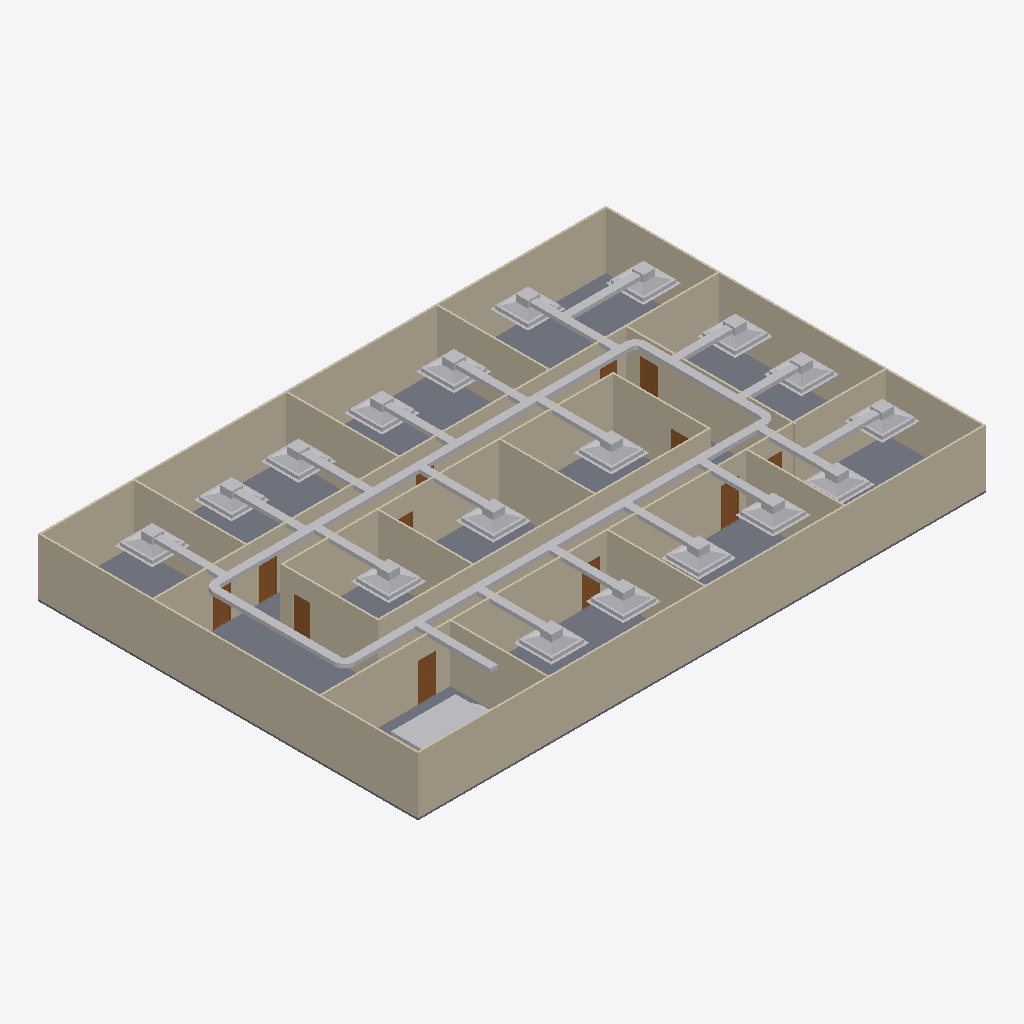
Isometric view of an IFC building model (IFC-SPF (STEP), schema IFC4, length unit metre), seen from the south-west, elements coloured by IFC class: 47 other elements (light grey), 20 walls (beige), 12 doors (brown), 1 slab (grey).
Extent 30.2 m × 20.2 m × 3.2 m (x, y, z). Storeys (2): GF at 0.00 m; DUCTING at 0.00 m. Elements (99): 24 IfcDuctSegment, 22 IfcDuctFitting, 20 IfcWall, 19 IfcAirTerminalBox, 12 IfcDoor, 1 IfcFlowTerminal, 1 IfcSlab.

HEADER;
FILE_DESCRIPTION(('ViewDefinition[DesignTransferView]'),'2;1');
FILE_NAME('s08-activity.ifc','2026-11-13T10:21:49+08:00',(''),(''),'IfcOpenShell 0.8.5-post1','Bonsai 0.8.5-post1','Nobody');
FILE_SCHEMA(('IFC4'));
ENDSEC;
DATA;
#1=IFCPROJECT('3zt5O$T9T8$f08reIzjZBG',$,'My Project',$,$,$,$,(#14,#26),#9);
#31=IFCSITE('1NLrA44prEX92DnmwXdVUh',$,'My Site',$,$,#54,$,$,$,$,$,$,$,$);
#37=IFCBUILDING('1ea87Rwi56DAMd629yNbTu',$,'My Building',$,$,#60,$,$,$,$,$,$);
#43=IFCBUILDINGSTOREY('2of0Ajz6PECP2yaGtpU3l_',$,'GF',$,$,#66,$,$,$,$);
#1016=IFCBUILDINGSTOREY('3HTIekM2nDnOQ$CItJIcEO',$,'DUCTING',$,$,#4352,$,$,$,$);
#1325=IFCWALL('0D$5VMz2v6s8av8iII3Pg9',$,'Wall',$,$,#1472,#1331,$,$);
#4325=IFCSLAB('1WeeCF20jBz9meGcWBfQ4F',$,'Slab',$,$,#4333,#4340,$,$);
#1275=IFCWALL('1UDBmIW3567uetp1yQ1qI9',$,'Wall',$,$,#1536,#1281,$,$);
#1350=IFCWALL('0MRWzSognESQdIQWcQ80v9',$,'Wall',$,$,#1504,#1356,$,$);
#2199=IFCWALL('3v2aa1NzvEb9OH_5rmflzp',$,'Wall',$,$,#2210,#2205,$,$);
#1300=IFCWALL('0vjWYu7njEFBO_oOq$0Qyr',$,'Wall',$,$,#1311,#1306,$,$);
#2237=IFCWALL('38QhbdbKb9UujMqX3wlw11',$,'Wall',$,$,#2498,#2243,$,$);
#1691=IFCWALL('1FThg5$zvA0wdYF9edpZMy',$,'Wall',$,$,#1702,#1697,$,$);
#2287=IFCWALL('3teyjcrzf3uAgXpO0b$VhD',$,'Wall',$,$,#2434,#2293,$,$);
#2588=IFCWALL('3wRS01hnLD4B$J95dhOsKc',$,'Wall',$,$,#2599,#2594,$,$);
#4776=IFCDUCTSEGMENT('1riEJeZ754_PD4NnSqu6kU',$,'DuctSegment',$,$,#5303,#4789,$,$);
#4888=IFCDUCTSEGMENT('0TH$W_7Jv7e8EZB7GvJzPb',$,'DuctSegment',$,$,#5509,#4922,$,$);
#2312=IFCWALL('3pHwNhcHT59BzMMTBJMF1f',$,'Wall',$,$,#2466,#2318,$,$);
#2550=IFCWALL('0_i8dKuLTDOeOHoWA7rqIT',$,'Wall',$,$,#2561,#2556,$,$);
#1729=IFCWALL('3NWj3y039AvQIEMOySC9Fs',$,'Wall',$,$,#1740,#1735,$,$);
#4353=IFCWALL('34SAuU2qLCdwV$uj36b6u8',$,'Wall',$,$,#4382,#4364,$,$);
#2702=IFCWALL('1CrOvByev4Z9g5C7MtL_BV',$,'Wall',$,$,#2713,#2708,$,$);
#1575=IFCWALL('0yoypxvBj1LOjvNX_uVlxo',$,'Wall',$,$,#1586,#1581,$,$);
#2262=IFCWALL('32x$v5jALC4AtRDaSMpZN_',$,'Wall',$,$,#2273,#2268,$,$);
#2512=IFCWALL('1vx03Rlen1m8AGkws_VT06',$,'Wall',$,$,#2523,#2518,$,$);
#2664=IFCWALL('2u5j55KIv7MPjPhu1A$avy',$,'Wall',$,$,#2675,#2670,$,$);
#2626=IFCWALL('2Ys7X7SLPFIQVgD5yA6a41',$,'Wall',$,$,#2637,#2632,$,$);
#1550=IFCWALL('35K1npWBPFGB3tO6w_xo94',$,'Wall',$,$,#1561,#1556,$,$);
#9942=IFCFLOWTERMINAL('2QgAOLv4j0kAJPZM_qztzK',$,'AHU',$,$,#9948,#9943,$);
#6917=IFCAIRTERMINALBOX('0bNgfB6k13pPinhQ0mao3_',$,'TerminalBox',$,$,#7019,#6923,$,.CONSTANTFLOW.);
#6515=IFCAIRTERMINALBOX('1qUw1Sph1DOO9Qut6CUtrA',$,'TerminalBox',$,$,#6710,#6521,$,.CONSTANTFLOW.);
#6711=IFCAIRTERMINALBOX('2xkUaWz9f1OO6DU$OBNVEg',$,'TerminalBox',$,$,#6813,#6717,$,.CONSTANTFLOW.);
#6814=IFCAIRTERMINALBOX('0S8pNmYtvBzgv$SQ0XC8Q$',$,'TerminalBox',$,$,#6916,#6820,$,.CONSTANTFLOW.);
#7020=IFCAIRTERMINALBOX('3QM2ShJFf8KRBFMuhgYRK6',$,'TerminalBox',$,$,#7122,#7026,$,.CONSTANTFLOW.);
#7123=IFCAIRTERMINALBOX('37csVeNCfFY87Lo0kejIkV',$,'TerminalBox',$,$,#7225,#7129,$,.CONSTANTFLOW.);
#7226=IFCAIRTERMINALBOX('3JKCokBO9FXhvygeduMvDT',$,'TerminalBox',$,$,#9766,#7232,$,.CONSTANTFLOW.);
#4848=IFCDUCTSEGMENT('0i4$uylBLFZAQd9Kuu1OvJ',$,'DuctSegment',$,$,#4997,#4859,$,$);
#4938=IFCDUCTSEGMENT('0SdUgf3Rf09eYVMdpGWfHp',$,'DuctSegment',$,$,#5323,#4972,$,$);
#8372=IFCAIRTERMINALBOX('1BZ4OW_NP46Azp9FOYOgTk',$,'TerminalBox',$,$,#9776,#8378,$,.CONSTANTFLOW.);
#6309=IFCAIRTERMINALBOX('272K39hvnE5Q5rP6v80pI5',$,'TerminalBox',$,$,#6411,#6315,$,.CONSTANTFLOW.);
#8158=IFCAIRTERMINALBOX('17e5jLijD4j8cxV0kOaCXW',$,'TerminalBox',$,$,#8469,#8164,$,.CONSTANTFLOW.);
#7784=IFCAIRTERMINALBOX('0E7qjeuCn4xAqYg3P1NW5w',$,'TerminalBox',$,$,#9771,#7790,$,.CONSTANTFLOW.);
#5649=IFCAIRTERMINALBOX('0ekMWSonH5SAcLCM098Ufy',$,'TerminalBox',$,$,#6102,#5650,$,.CONSTANTFLOW.);
#7907=IFCAIRTERMINALBOX('1VmL$7eb1FXg7R1czhvldX',$,'TerminalBox',$,$,#8157,#7913,$,.CONSTANTFLOW.);
#8035=IFCAIRTERMINALBOX('0NQnecHPH5CvUCzHTUFJyN',$,'TerminalBox',$,$,#8278,#8041,$,.CONSTANTFLOW.);
#8470=IFCAIRTERMINALBOX('1p29oewsj7VQ8IMqOjTjZf',$,'TerminalBox',$,$,#9871,#8476,$,.CONSTANTFLOW.);
#6103=IFCAIRTERMINALBOX('3i7CMhnb96Fwd4wuPnGWrj',$,'TerminalBox',$,$,#6205,#6109,$,.CONSTANTFLOW.);
#6412=IFCAIRTERMINALBOX('3RvSDZQt1B6BweEbZfgeEM',$,'TerminalBox',$,$,#6514,#6418,$,.CONSTANTFLOW.);
#6206=IFCAIRTERMINALBOX('1e2jNes$53puH4XzXqCteG',$,'TerminalBox',$,$,#6308,#6212,$,.CONSTANTFLOW.);
#9707=IFCDUCTSEGMENT('0H4rS4D8LEGPRTKro_20Oh',$,'DuctSegment',$,$,#9714,#9718,$,$);
#8108=IFCDUCTSEGMENT('0CUwFqHkbFQROaOB$K_2s1',$,'DuctSegment',$,$,#9861,#8142,$,$);
#8420=IFCDUCTSEGMENT('0bdOGr7A5ADApTqbgoQ8hB',$,'DuctSegment',$,$,#9876,#8454,$,$);
#8327=IFCDUCTSEGMENT('2Pc0bZ_Z50TgHB1vp8Xmxm',$,'DuctSegment',$,$,#9756,#8361,$,$);
#3132=IFCDOOR('0eMHgKDU58zOPgXUXjacjM',$,'Door',$,$,#3180,#3140,$,2.0,0.899999976158142,$,$,$);
#6053=IFCDUCTSEGMENT('3TZPK$DXX6O8AzxGTf543t',$,'DuctSegment',$,$,#9791,#6087,$,$);
#5573=IFCDUCTSEGMENT('2F6ScoFpz1Z9fYvlHe_4ng',$,'DuctSegment',$,$,#9786,#5584,$,$);
#6362=IFCDUCTSEGMENT('0SdiEOv9r1kgr3tc1QQOmH',$,'DuctSegment',$,$,#9806,#6396,$,$);
#6259=IFCDUCTSEGMENT('1XfJANwjLB8v6ZYDqtLP_I',$,'DuctSegment',$,$,#9801,#6293,$,$);
#6156=IFCDUCTSEGMENT('0dK_23goj4wOgn5MihLT_H',$,'DuctSegment',$,$,#9796,#6190,$,$);
#7073=IFCDUCTSEGMENT('2tNvPqzN1BQgOo3pTGkpEN',$,'DuctSegment',$,$,#9836,#7107,$,$);
#6970=IFCDUCTSEGMENT('3I3eDqgdb92ecz2DxlAk1Y',$,'DuctSegment',$,$,#9831,#7004,$,$);
#7176=IFCDUCTSEGMENT('2s$buwKaj3lhMTQ0_vJlX8',$,'DuctSegment',$,$,#9841,#7210,$,$);
#6764=IFCDUCTSEGMENT('2zOpCYwsz7PQuzhh$bDXNW',$,'DuctSegment',$,$,#9821,#6798,$,$);
#6661=IFCDUCTSEGMENT('0Alld8PG1CnPYB97Hi04gL',$,'DuctSegment',$,$,#9816,#6695,$,$);
#6465=IFCDUCTSEGMENT('3osGg8Omz5KAhTDOGe0pX7',$,'DuctSegment',$,$,#9811,#6499,$,$);
#6867=IFCDUCTSEGMENT('30JwnHyzz0BuBE22NGTBDp',$,'DuctSegment',$,$,#9826,#6901,$,$);
#3034=IFCDOOR('2qRkcuSxvCU9c5r7QVoESM',$,'Door',$,$,#3082,#3042,$,2.0,0.899999976158142,$,$,$);
#2789=IFCDOOR('3rthb4eFTE2ewA2UoSTZgt',$,'Door',$,$,#2837,#2797,$,2.0,0.899999976158142,$,$,$);
#7857=IFCDUCTSEGMENT('27ffjp3qvFfRtgqHsmQvcf',$,'DuctSegment',$,$,#9851,#7891,$,$);
#7739=IFCDUCTSEGMENT('1gpuSdTP1AvBomu6GyXO5h',$,'DuctSegment',$,$,#9846,#7773,$,$);
#3181=IFCDOOR('2Z4IKZk6T3uOgLuksZ$n1J',$,'Door',$,$,#3229,#3189,$,2.0,0.899999976158142,$,$,$);
#2936=IFCDOOR('3aJUCcbEb81PT6mTRJ_oF9',$,'Door',$,$,#2984,#2944,$,2.0,0.899999976158142,$,$,$);
#7990=IFCDUCTSEGMENT('0h07XSQGf7P9hoorNXJhYg',$,'DuctSegment',$,$,#9856,#8024,$,$);
#3083=IFCDOOR('30CEYKCon5XA8T4MQxBbhR',$,'Door',$,$,#3131,#3091,$,2.0,0.899999976158142,$,$,$);
#2740=IFCDOOR('2LnVJoqvXBaO4_ziuu1DKX',$,'Door',$,$,#2788,#2748,$,2.0,0.899999976158142,$,$,$);
#8229=IFCDUCTSEGMENT('3FZAKHghn6seZEvsRZhc0a',$,'DuctSegment',$,$,#8230,#8263,$,$);
#5537=IFCDUCTFITTING('2ihUMIoP5EeBB9vf6GU0_f',$,'DuctFitting',$,$,#5568,#5545,$,$);
#3279=IFCDOOR('1bymHpNqP4VfyZ09w_pMT$',$,'Door',$,$,#3327,#3287,$,2.0,0.899999976158142,$,$,$);
#5066=IFCDUCTFITTING('0B67LAAMr9OBTDLrlcTgJg',$,'DuctFitting',$,$,#5098,#5075,$,$);
#2887=IFCDOOR('1oudh4tTvAkgae7JX9Q5CS',$,'Door',$,$,#2935,#2895,$,2.0,0.899999976158142,$,$,$);
#5351=IFCDUCTFITTING('0Oz7ZTPE5CLudR0tLhSmf6',$,'DuctFitting',$,$,#5382,#5359,$,$);
#5253=IFCDUCTFITTING('1$_bZyxFLFmuZSFQ9LDWyn',$,'DuctFitting',$,$,#5284,#5261,$,$);
#2985=IFCDOOR('3GoDDqP_r2HQ9fC8VupqIO',$,'Door',$,$,#3033,#2993,$,2.0,0.899999976158142,$,$,$);
#3230=IFCDOOR('1$2xEm4ofBvuae13WZ$5sF',$,'Door',$,$,#3278,#3238,$,2.0,0.899999976158142,$,$,$);
#2838=IFCDOOR('130hECcDn76QwzqRrpcAN4',$,'Door',$,$,#2886,#2846,$,2.0,0.899999976158142,$,$,$);
ENDSEC;
